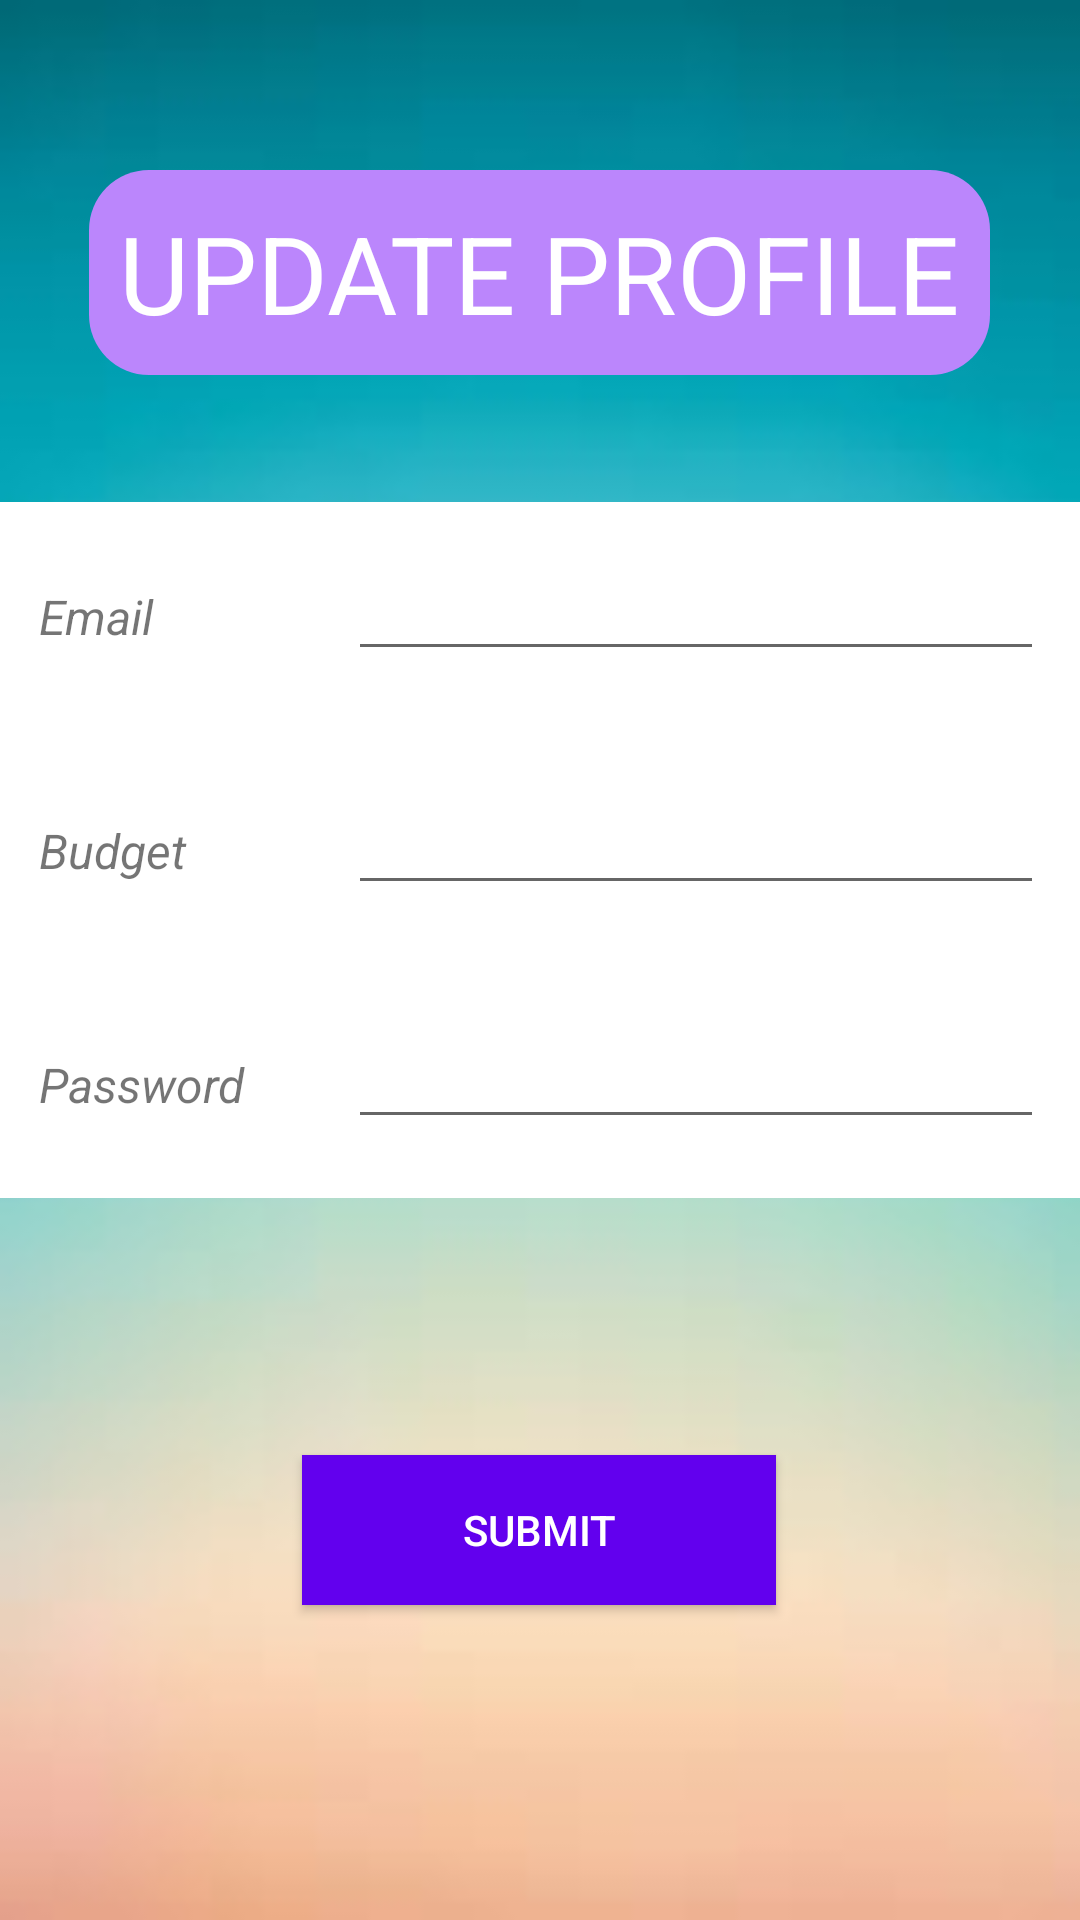

Here is an Android app screen rendered from its layout file. Give the layout XML and the strings, colors and styles it references.
<!-- AndroidManifest.xml: application theme Theme.MySpendingTracker -->
<!-- res/layout/update_user_profile.xml -->
<?xml version="1.0" encoding="utf-8"?>
<androidx.constraintlayout.widget.ConstraintLayout xmlns:android="http://schemas.android.com/apk/res/android"
    xmlns:app="http://schemas.android.com/apk/res-auto"
    xmlns:tools="http://schemas.android.com/tools"
    android:layout_width="match_parent"
    android:background="@drawable/back3"
    android:layout_height="match_parent">

    <TextView
        android:id="@+id/textView6"
        app:layout_constraintBottom_toBottomOf="parent"
        app:layout_constraintEnd_toEndOf="parent"

        app:layout_constraintHorizontal_bias="0.496"
        app:layout_constraintStart_toStartOf="parent"
        app:layout_constraintTop_toTopOf="parent"
        app:layout_constraintVertical_bias="0.099"
        android:layout_width="wrap_content"
        android:layout_height="wrap_content"
        android:text="UPDATE PROFILE"
        android:background="@drawable/button_bg"
        android:padding="10dp"
        android:textColor="@color/white"
        android:textSize="36sp"
        tools:layout_editor_absoluteX="64dp"
        tools:layout_editor_absoluteY="53dp" />

    <Button
        android:id="@+id/updateProfileButton"
        android:layout_width="158dp"
        android:layout_height="50dp"
        android:text="Submit"
        android:textColor="@color/white"
        android:background="#FF6200EE"
        app:layout_constraintBottom_toBottomOf="parent"
        app:layout_constraintEnd_toEndOf="parent"
        app:layout_constraintHorizontal_bias="0.498"
        app:layout_constraintStart_toStartOf="parent"
        app:layout_constraintTop_toTopOf="parent"
        app:layout_constraintVertical_bias="0.822" />

    <TableLayout
        android:layout_width="365dp"
        android:layout_height="232dp"
        android:padding="15dp"
        android:background="@color/white"
        app:layout_constraintBottom_toBottomOf="parent"
        app:layout_constraintEnd_toEndOf="parent"
        app:layout_constraintStart_toStartOf="parent"
        app:layout_constraintTop_toTopOf="parent"
        app:layout_constraintVertical_bias="0.41">


        <TableRow
            android:layout_width="match_parent"
            android:layout_height="match_parent">

            <TextView
                android:layout_width="wrap_content"
                android:layout_height="78dp"
                android:layout_weight="1"

                android:text="Email"
                android:textSize="16sp"
                android:textStyle="italic" />

            <EditText
                android:id="@+id/editProfileEmail"
                android:layout_width="232dp"
                android:layout_height="wrap_content"
                android:ems="10"

                android:inputType="textPersonName"
                tools:layout_editor_absoluteX="64dp"
                tools:layout_editor_absoluteY="542dp" />
        </TableRow>

        <TableRow
            android:layout_width="match_parent"
            android:layout_height="match_parent">

            <TextView
                android:layout_width="wrap_content"
                android:layout_height="78dp"
                android:layout_weight="1"

                android:text="Budget"
                android:textSize="16sp"
                android:textStyle="italic" />

            <EditText
                android:id="@+id/editProfileBudget"
                android:layout_width="wrap_content"
                android:layout_height="wrap_content"
                android:ems="10"
                android:inputType="textPersonName"
                tools:layout_editor_absoluteX="64dp"
                tools:layout_editor_absoluteY="542dp" />
        </TableRow>

        <TableRow
            android:layout_width="match_parent"
            android:layout_height="match_parent">

            <TextView
                android:layout_width="wrap_content"
                android:layout_height="78dp"
                android:layout_weight="1"

                android:text="Password"
                android:textSize="16sp"
                android:textStyle="italic" />

            <EditText
                android:id="@+id/editProfilePassword"
                android:layout_width="wrap_content"
                android:layout_height="wrap_content"
                android:ems="10"
                android:inputType="textPersonName"
                tools:layout_editor_absoluteX="64dp"
                tools:layout_editor_absoluteY="542dp" />
        </TableRow>
    </TableLayout>

</androidx.constraintlayout.widget.ConstraintLayout>
<!-- resources referenced by this layout -->
<resources>
  <!-- drawable back3: jpg bitmap (drawable, 1941 bytes) -->
  <!-- drawable button_bg (drawable) -->
  <?xml version="1.0" encoding="utf-8"?>
  <shape xmlns:android="http://schemas.android.com/apk/res/android">
  
      <corners android:radius="20dp"/>
      <solid android:color="#FFBB86FC"/>
  
  </shape>
  <style name="Theme.MySpendingTracker" parent="Theme.MaterialComponents.DayNight.DarkActionBar">
          
          <item name="colorPrimary">@color/purple_500</item>
          <item name="colorPrimaryVariant">@color/purple_700</item>
          <item name="colorOnPrimary">@color/white</item>
          
          <item name="colorSecondary">@color/teal_200</item>
          <item name="colorSecondaryVariant">@color/teal_700</item>
          <item name="colorOnSecondary">@color/black</item>
          
          <item name="android:statusBarColor" tools:targetApi="l">?attr/colorPrimaryVariant</item>
          
      </style>
  <!-- not gathered from this repository: default colours our renderer supplied (Android Studio template values) -->
  <color name="purple_500">#FF6200EE</color>
  <color name="purple_700">#FF3700B3</color>
  <color name="teal_200">#FF03DAC5</color>
  <color name="teal_700">#FF018786</color>
  <color name="black">#FF000000</color>
  <color name="white">#FFFFFFFF</color>
</resources>
